Run: headless pygame with SDL's dummy video driver; simulated clock (each Clock.tick advances the game by its frame time, no real sleeping); random seed 0; keys injected as events and as key.get_pressed() state; no mouse input.
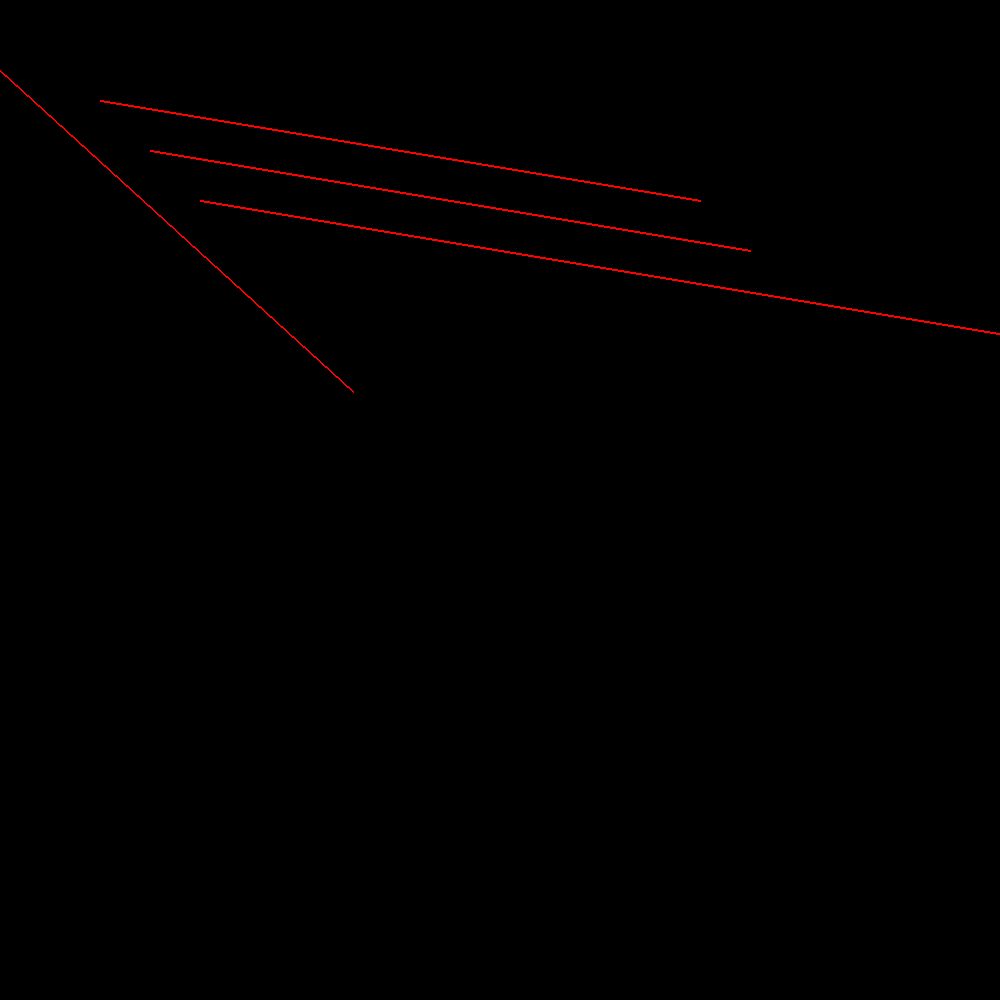
Frame 1 of 4 · flips 1–60 · no input
Frame 2 of 4 · flips 61–180 · tapped SPACE, RETURN · held RIGHT (→), D · screen unchanged from frame 1, image omitted
Frame 3 of 4 · flips 181–300 · held DOWN (↓), S · screen unchanged from frame 2, image omitted
Frame 4 of 4 · flips 301–420 · held LEFT (←), A, UP (↑), W · screen unchanged from frame 3, image omitted

The pygame program that drew these frames:

#2d transformations: translation, rotation, and scaling
import pygame
import sys
import math

def translate(x, y, tx, ty):
    return x + tx, y + ty

def rotate(x, y, angle):
    radians = math.radians(angle)
    x = x*math.cos(radians) - y*math.sin(radians)
    y = x*math.sin(radians) + y*math.cos(radians)
    return x, y

def scale(x, y, sx, sy):
    return x * sx, y * sy

pygame.init()
WIDTH = 1000
HEIGHT = 1000
screen = pygame.display.set_mode((WIDTH, HEIGHT))
pygame.display.set_caption("2D Transformations: Translation, Rotation, Scaling Apil Maraseni 012")
WHITE = (255, 255, 255)
BLACK = (0, 0, 0)
RED=(255,0,0)

def main():
    x1, y1 = 100, 100
    x2, y2 = 700, 200
    screen.fill(BLACK)
    # Original line
    pygame.draw.line(screen, RED, (x1, y1), (x2, y2), 2)

    tx1, ty1 = translate(x1, y1, 50, 50)
    tx2, ty2 = translate(x2, y2, 50, 50)
    pygame.draw.line(screen, RED, (tx1, ty1), (tx2, ty2), 2)
    # Rotated line
    angle = 45
    rx1, ry1 = rotate(x1, y1, angle)
    rx2, ry2 = rotate(x2, y2, angle)
    pygame.draw.line(screen, RED, (rx1, ry1), (rx2, ry2), 2)

    # Scaled line
    sx1, sy1 = scale(x1, y1, 2, 2)
    sx2, sy2 = scale(x2, y2, 2, 2)
    pygame.draw.line(screen, RED, (sx1, sy1), (sx2, sy2), 2)
    pygame.display.flip()
    
if __name__ == "__main__":
    while True:
        for event in pygame.event.get():
            if event.type == pygame.QUIT:
                pygame.quit()
                sys.exit()
                
        main()


        
